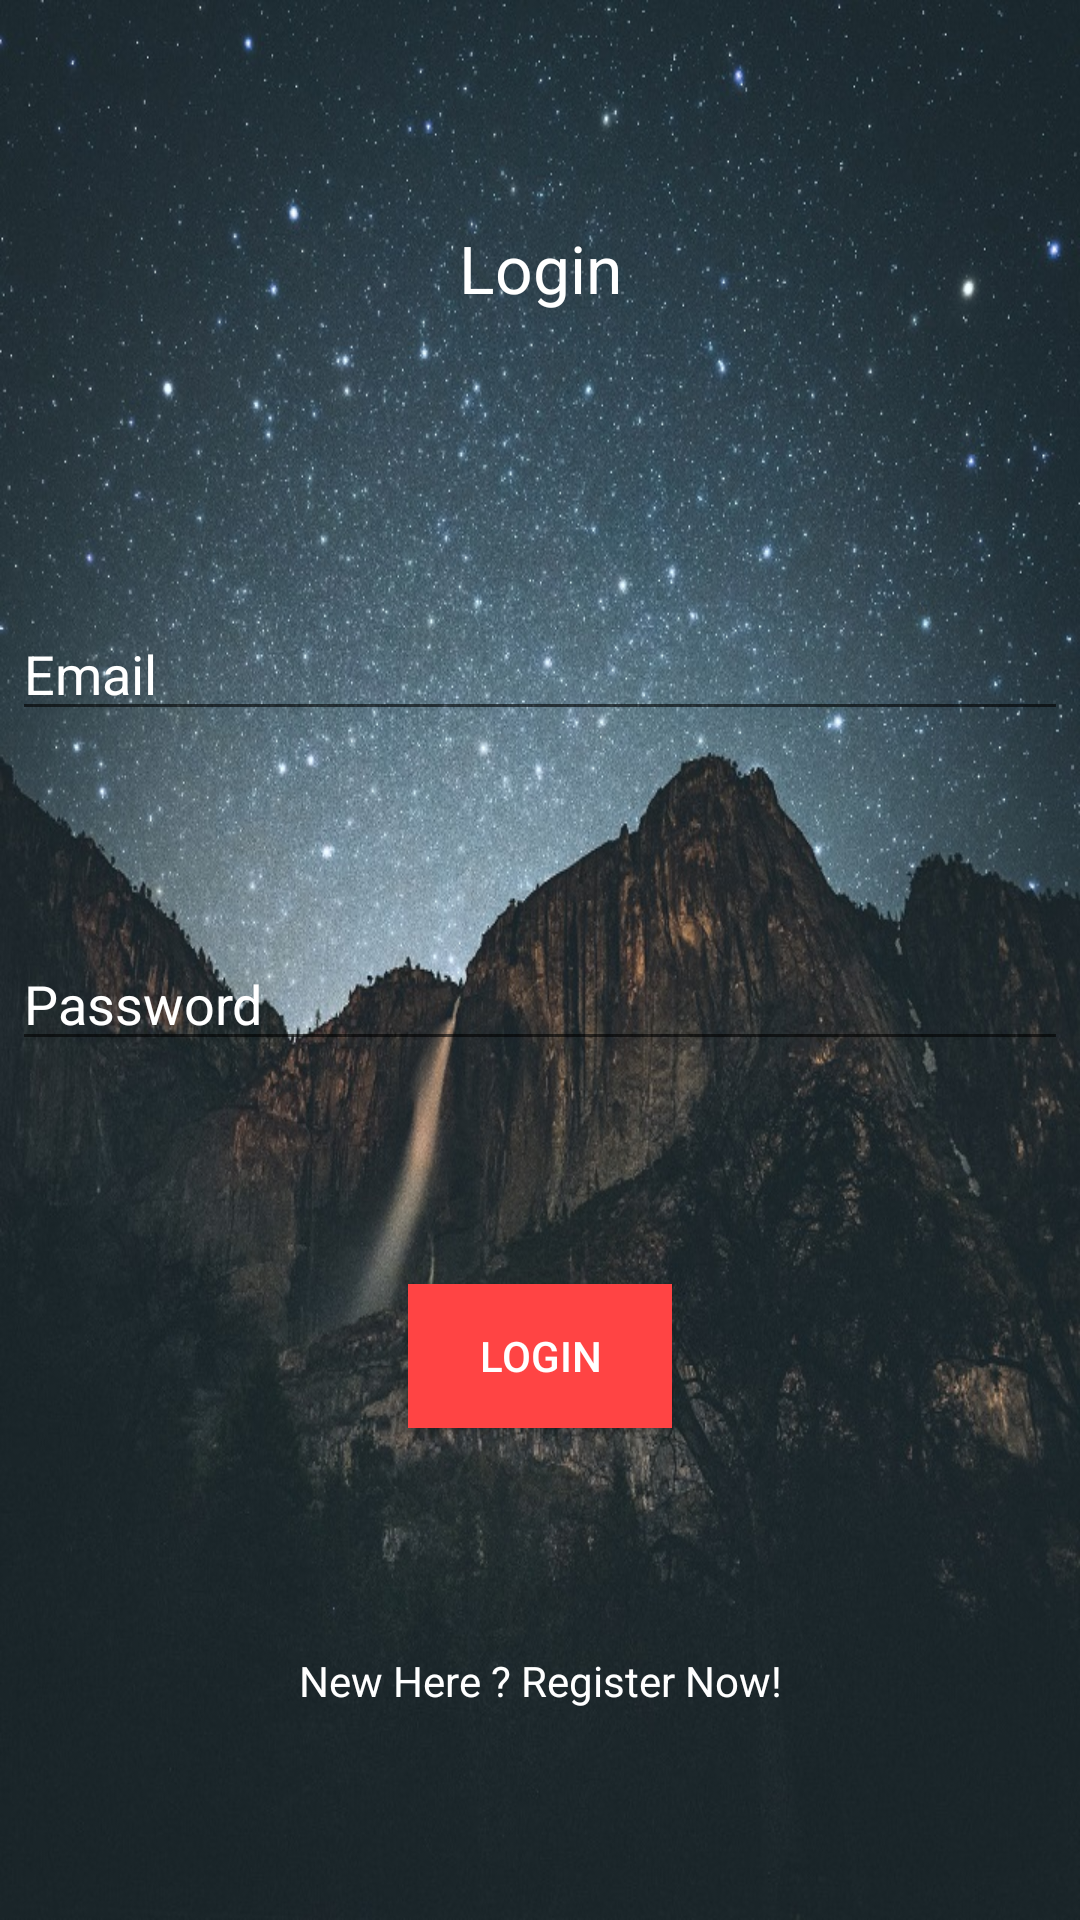

Android layout source for this screen:
<!-- AndroidManifest.xml: application theme AppTheme -->
<!-- res/layout/activity_login.xml -->
<?xml version="1.0" encoding="utf-8"?>
<androidx.constraintlayout.widget.ConstraintLayout xmlns:android="http://schemas.android.com/apk/res/android"
    xmlns:app="http://schemas.android.com/apk/res-auto"
    xmlns:tools="http://schemas.android.com/tools"
    android:id="@+id/container"
    android:layout_width="match_parent"
    android:layout_height="match_parent"
    android:background="@drawable/lsbackground"
    android:onClick="onBackground"
    android:paddingLeft="@dimen/activity_horizontal_margin"
    android:paddingTop="@dimen/activity_vertical_margin"
    android:paddingRight="@dimen/activity_horizontal_margin"
    android:paddingBottom="@dimen/activity_vertical_margin"
    tools:context=".view.auth.Login">

    <EditText
        android:id="@+id/email"
        android:layout_width="0dp"
        android:layout_height="wrap_content"
        android:layout_marginStart="4dp"

        android:layout_marginTop="16dp"
        android:layout_marginEnd="4dp"
        android:hint="@string/prompt_email"
        android:inputType="textEmailAddress"
        android:selectAllOnFocus="true"
        android:textColor="@color/design_default_color_on_primary"
        android:textColorHint="@color/design_default_color_background"
        app:layout_constraintBottom_toTopOf="@+id/password"
        app:layout_constraintEnd_toEndOf="parent"
        app:layout_constraintHorizontal_bias="0.375"
        app:layout_constraintStart_toStartOf="parent"
        app:layout_constraintTop_toBottomOf="@+id/loginTextview" />

    <EditText
        android:id="@+id/password"
        android:layout_width="0dp"
        android:layout_height="wrap_content"
        android:layout_marginStart="4dp"

        android:layout_marginTop="2dp"
        android:layout_marginEnd="4dp"
        android:hint="@string/prompt_password"
        android:imeActionLabel="@string/action_sign_in_short"
        android:imeOptions="actionDone"
        android:inputType="textPassword"
        android:selectAllOnFocus="true"
        android:textColor="@color/design_default_color_background"
        android:textColorHint="@color/design_default_color_background"
        app:layout_constraintBottom_toTopOf="@+id/btn_login"
        app:layout_constraintEnd_toEndOf="parent"
        app:layout_constraintStart_toStartOf="parent"
        app:layout_constraintTop_toBottomOf="@+id/email" />

    <TextView
        android:id="@+id/loginTextview"
        android:layout_width="wrap_content"
        android:layout_height="wrap_content"
        android:layout_marginTop="8dp"
        android:layout_marginBottom="16dp"
        android:text="Login"
        android:textAppearance="@style/TextAppearance.AppCompat.Large"
        android:textColor="@color/design_default_color_background"
        app:layout_constraintBottom_toTopOf="@+id/email"
        app:layout_constraintEnd_toEndOf="parent"
        app:layout_constraintStart_toStartOf="parent"
        app:layout_constraintTop_toTopOf="parent"
        app:layout_constraintVertical_bias="0.839" />

    <TextView
        android:id="@+id/register"
        android:layout_width="wrap_content"
        android:layout_height="wrap_content"
        android:layout_marginTop="4dp"
        android:layout_marginBottom="4dp"
        android:onClick="onChangeRegister"
        android:text="New Here ? Register Now!"
        android:textColor="@color/cardview_light_background"
        app:layout_constraintBottom_toBottomOf="parent"
        app:layout_constraintEnd_toEndOf="parent"
        app:layout_constraintStart_toStartOf="parent"
        app:layout_constraintTop_toBottomOf="@+id/btn_login" />

    <Button
        android:id="@+id/btn_login"
        android:layout_width="wrap_content"
        android:layout_height="wrap_content"
        android:layout_marginTop="8dp"
        android:layout_marginBottom="4dp"
        android:background="@android:color/holo_red_light"
        android:onClick="login"
        android:text="login"
        android:textColor="@color/design_default_color_background"
        app:layout_constraintBottom_toTopOf="@+id/register"
        app:layout_constraintEnd_toEndOf="parent"
        app:layout_constraintStart_toStartOf="parent"
        app:layout_constraintTop_toBottomOf="@+id/password" />
</androidx.constraintlayout.widget.ConstraintLayout>
<!-- resources referenced by this layout -->
<resources>
  <!-- drawable lsbackground: jpg bitmap (drawable, 240254 bytes) -->
  <string name="action_sign_in_short">Sign in</string>
  <string name="prompt_email">Email</string>
  <string name="prompt_password">Password</string>
  <style name="AppTheme" parent="Theme.AppCompat.Light.NoActionBar">
          
          <item name="colorPrimary">@android:color/holo_red_light</item>
          <item name="colorPrimaryDark">@android:color/holo_red_light</item>
          <item name="colorAccent">@color/colorAccent</item>
          <item name="android:windowTranslucentStatus">true</item>
          <item name="android:windowTranslucentNavigation">true</item>
      </style>
  <!-- not gathered from this repository: default colours our renderer supplied (Android Studio template values) -->
  <color name="colorAccent">#FF03DAC5</color>
</resources>
